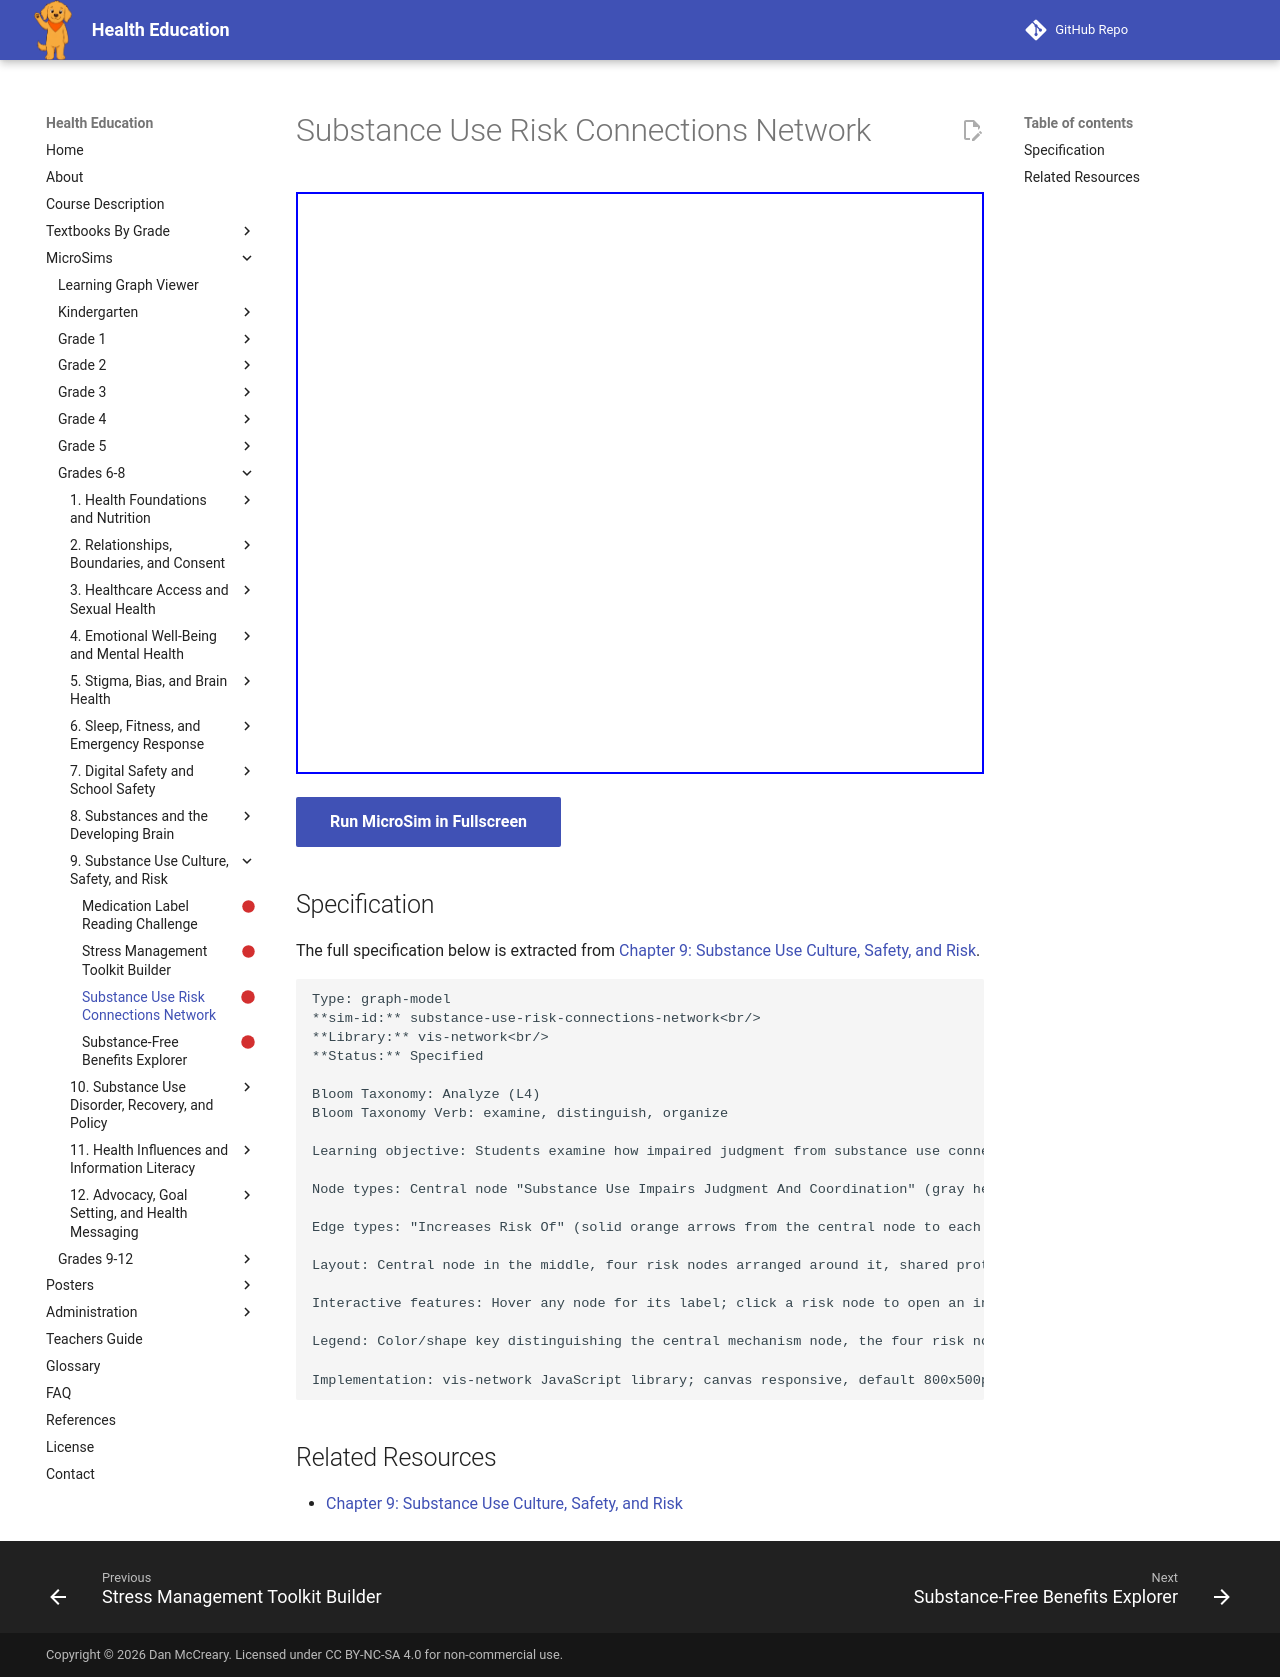

repository: dmccreary/health-education · page: sims/substance-use-risk-connections-network/index.html · generator: mkdocs

---
title: Substance Use Risk Connections Network
description: Students examine how impaired judgment from substance use connects to four distinct risk areas (injury, violence, self-harm, sexual health), while distinguishing each risk's specific mechanism and organizing every risk pathway toward the same protective response.
status: scaffold
library: vis-network
bloom_level: Analyze (L4)
---

# Substance Use Risk Connections Network



<iframe src="main.html" width="100%" height="582px"></iframe>

[Run MicroSim in Fullscreen](main.html){ .md-button .md-button--primary }

## Specification

The full specification below is extracted from
[Chapter 9: Substance Use Culture, Safety, and Risk](../../bands/grade-6-8/chapters/09-substance-use-culture-safety-and-risk/index.md).

```text
Type: graph-model
**sim-id:** substance-use-risk-connections-network<br/>
**Library:** vis-network<br/>
**Status:** Specified

Bloom Taxonomy: Analyze (L4)
Bloom Taxonomy Verb: examine, distinguish, organize

Learning objective: Students examine how impaired judgment from substance use connects to four distinct risk areas (injury, violence, self-harm, sexual health), while distinguishing each risk's specific mechanism and organizing every risk pathway toward the same protective response.

Node types: Central node "Substance Use Impairs Judgment And Coordination" (gray hexagon). Four risk nodes (orange circles): Injury Risk, Violence Risk, Self-Harm Risk, Sexual Health Risk. One shared protective outcome node (green circle): "Trusted Adult / Help-Seeking Support."

Edge types: "Increases Risk Of" (solid orange arrows from the central node to each of the four risk nodes). "Protective Response" (solid green arrows from each risk node to the shared "Trusted Adult / Help-Seeking Support" node).

Layout: Central node in the middle, four risk nodes arranged around it, shared protective outcome node positioned prominently below, so every path visually terminates in the same support resource.

Interactive features: Hover any node for its label; click a risk node to open an infobox with two to three factual sentences (drawn directly from the chapter text) explaining that specific risk mechanism, calibrated to avoid graphic detail or normalizing statistics; click the central node for an infobox on how impaired judgment and coordination generally increase risk; click the protective outcome node for an infobox listing concrete help-seeking resources (trusted adult, school counselor, healthcare provider, crisis resource); zoom with mouse wheel, pan by dragging background.

Legend: Color/shape key distinguishing the central mechanism node, the four risk nodes, and the shared protective outcome node.

Implementation: vis-network JavaScript library; canvas responsive, default 800x500px. Content restriction: infobox text stays factual and non-graphic, and every risk node's infobox explicitly links back to the protective outcome node rather than presenting the risk in isolation.
```

## Related Resources

- [Chapter 9: Substance Use Culture, Safety, and Risk](../../bands/grade-6-8/chapters/09-substance-use-culture-safety-and-risk/index.md)
